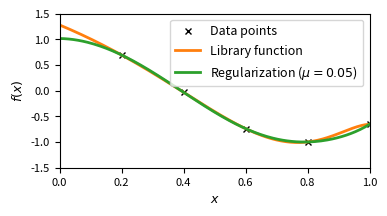

Write Python code to recreate this figure.
#!/usr/bin/python3
from math import *
import numpy as np
import matplotlib.pyplot as plt

# Vandermonde interpolation function
n = 12 # degree-11
def vander_func(x, b):
    fx = 0
    for j in range(n):
        fx += b[j] * x**j
    return fx

# Construct rectangular Vandermonde matrix
x = np.linspace(0.2, 1, 5)
A = np.vander(x, n, increasing=True)
y = np.cos(4*x)

# Solve using the normal equations
AT = np.transpose(A)
ATA = np.dot(AT, A)
print('\nCondition number: ', np.linalg.cond(ATA))
b2 = np.linalg.solve(ATA, np.dot(AT, y))
print('Normal eqs. : Norm(r): ', np.linalg.norm(y-np.dot(A, b2)))

# Solve using least squares routine
b1=np.linalg.lstsq(A,y,rcond=None)[0]
print("lstsq solve : Norm(r): ",np.linalg.norm(y-np.dot(A,b1)))
print('Norm of b: ', np.linalg.norm(b1))

# Plot the results
fig, ax = plt.subplots(1, 1, figsize=(4, 2), dpi=300)
ax.plot(x, y, 'x', ms=5, color='k', label='Data points')
# Python least squares
xnew = np.linspace(0, 1, 200)
vnew = [vander_func(x, b1) for x in xnew]
ax.plot(xnew, vnew, '-', lw=2, color='tab:orange', label='Library function')
# Regularization mu = 0.05
vnew_reg = [vander_func(x, b2) for x in xnew]
ax.plot(xnew, vnew_reg, '-', lw=2, color='tab:green', label='Regularization ($\mu=0.05$)')

# Formatting
ax.legend(loc='upper right', fontsize=9)
ax.set_xlabel('$x$', fontsize=9)
ax.set_ylabel('$f(x)$', fontsize=9)
ax.set_xlim(0, 1)
ax.set_ylim(-1.5, 1.5)
# Prettify
ax.tick_params(axis='both', which='major', labelsize=8)
ax.tick_params(axis='both', which='minor', bottom=False, left=False)
ax.tick_params(axis='both', which='both', right=False, top=False)
# Save figure
# plt.savefig('results/under_lfit_compare.pdf', bbox_inches='tight', transparent=True)
plt.show()
